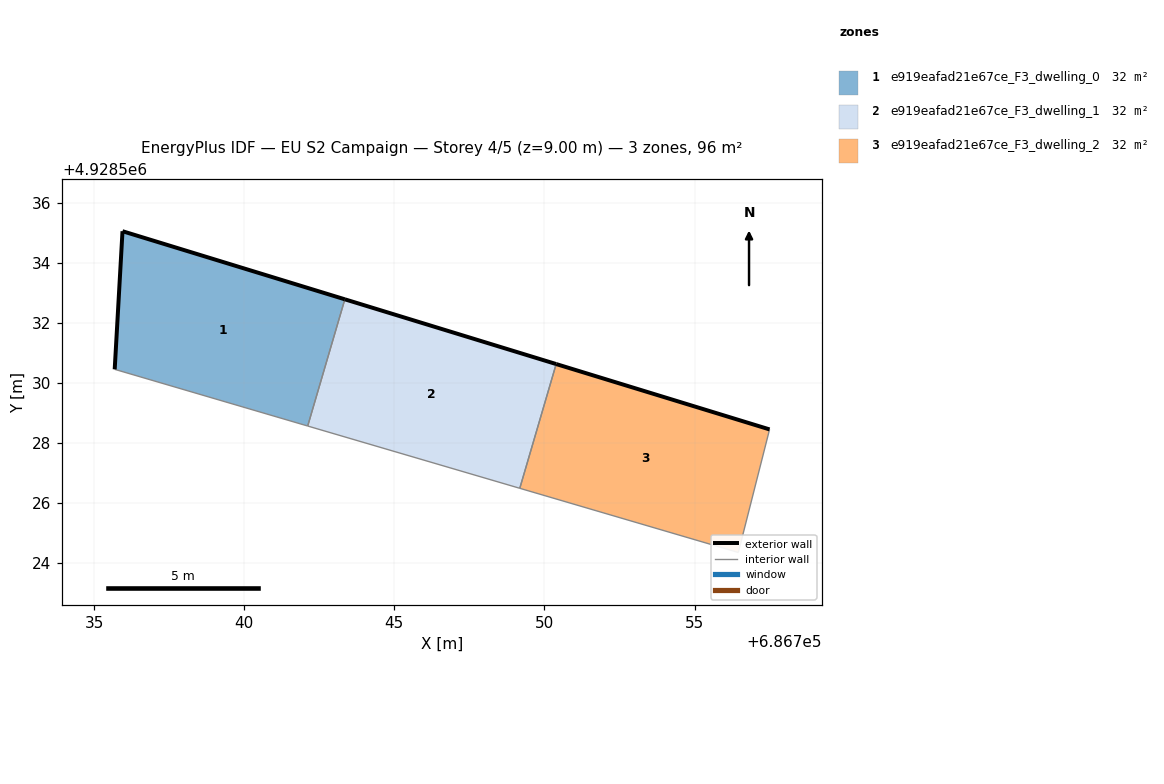
=== STOREY PLAN SPEC (per zone: floor XY polygon, exterior-wall plan segments, windows/doors) ===
zone 1: e919eafad21e67ce_F3_dwelling_0  (32.1 m²)
  floor: (686742.12, 4928528.57) (686743.35, 4928532.79) (686735.95, 4928535.06) (686735.69, 4928530.46)
  exterior wall: (686735.69, 4928530.46) – (686735.95, 4928535.06)  [4.6 m]
  exterior wall: (686735.95, 4928535.06) – (686743.35, 4928532.79)  [7.7 m]
  interior walls: 2
zone 2: e919eafad21e67ce_F3_dwelling_1  (32.1 m²)
  floor: (686749.18, 4928526.49) (686750.39, 4928530.63) (686743.35, 4928532.79) (686742.12, 4928528.57)
  exterior wall: (686743.35, 4928532.79) – (686750.39, 4928530.63)  [7.4 m]
  interior walls: 3
zone 3: e919eafad21e67ce_F3_dwelling_2  (32.1 m²)
  floor: (686756.46, 4928524.36) (686757.50, 4928528.46) (686750.39, 4928530.63) (686749.18, 4928526.49)
  exterior wall: (686750.39, 4928530.63) – (686757.50, 4928528.46)  [7.4 m]
  interior walls: 3

=== DERIVED (storey summary) ===
Building: EU S2 Campaign
Storey: 4 of 5  (floor level z = 9.00 m)
Storey gross floor area: 96.2 m²
Zones on this storey: 3
  - e919eafad21e67ce_F3_dwelling_0: floor 32.1 m²; exterior wall 12.4 m (37.1 m²); WWR 0.0%
  - e919eafad21e67ce_F3_dwelling_1: floor 32.1 m²; exterior wall 7.4 m (22.1 m²); WWR 0.0%
  - e919eafad21e67ce_F3_dwelling_2: floor 32.1 m²; exterior wall 7.4 m (22.3 m²); WWR 0.0%
Zone adjacency (shared interzone walls):
  - e919eafad21e67ce_F3_dwelling_0 ↔ e919eafad21e67ce_F3_dwelling_1
  - e919eafad21e67ce_F3_dwelling_1 ↔ e919eafad21e67ce_F3_dwelling_2